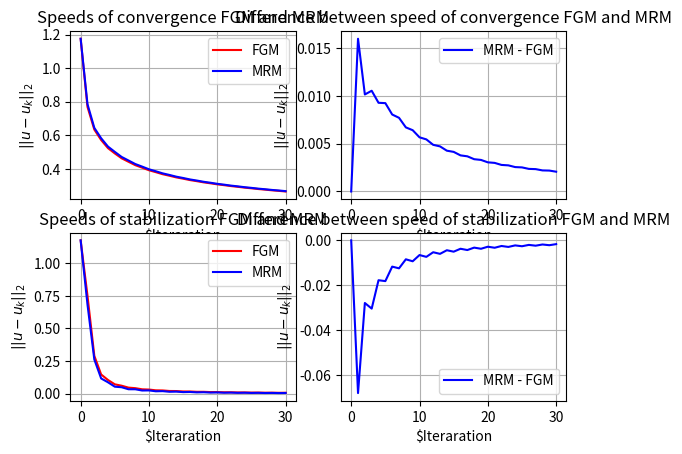

Generate this figure with matplotlib:
#This programm compare Fast Gradient Method and Method of Minimal Residual for N random linear system
import numpy as np
import matplotlib.pyplot as plt


# Residual
def half_grad(A, u, f):
	return  np.dot(A, u) - f

# Coefficient for Fast Gradient Method
def tau(A, u, f):
	r_k = half_grad(A, u, f)
	return np.dot(r_k, r_k)/np.dot(np.dot(A, r_k), r_k)

# Coefficient for Method of Minimal Residual
def tau_min(A, u, f):
	r_k = half_grad(A, u, f)
	Ar_k = np.dot(A, r_k)
	return np.dot(Ar_k, r_k)/np.dot(Ar_k, Ar_k)


N = 30
num_of_matrix = 50
size = 100

for i in range(num_of_matrix):
	#start vectors
	u_1 = np.zeros((size, ))
	u_2, u_3 = u_1, u_1

	A = np.random.uniform(-10, 10, (size, size))
	# Au = f => Bu = F, where B = AA^T is symmetric matrix, F = A^t f
	A = np.dot(A.transpose(), A)
	ans = np.random.uniform(-10, 10, (size, ))
	f = np.dot(A.transpose(), ans)
	
	st_1, st_2, st_3 = np.zeros((N + 1,)), np.zeros((N + 1,)), np.zeros((N + 1,))
	st_1[0], st_2[0], st_3[0] = np.linalg.norm(u_1 - ans, 2), np.linalg.norm(u_1 - ans, 2), np.linalg.norm(u_1 - ans, 2)
	dif_1, dif_2, dif_3 = np.zeros((N + 1,)), np.zeros((N + 1,)), np.zeros((N + 1,))
	dif_1[0], dif_2[0], dif_3[0] = np.linalg.norm(u_1 - ans, 2), np.linalg.norm(u_1 - ans, 2), np.linalg.norm(u_1 - ans, 2)

	num_of_iterations = 0
	while num_of_iterations < N:
		num_of_iterations += 1
		u_prev, u_1 = u_1, u_1 - tau(A, u_1, f) * half_grad(A, u_1, f)
		dif_1[num_of_iterations] += np.linalg.norm(u_1 - ans, 2)
		st_1[num_of_iterations] += np.linalg.norm(u_1 -u_prev, 2)
	
		u_prev, u_2 = u_2, u_2 - tau_min(A, u_2, f) * half_grad(A, u_2, f)
		dif_2[num_of_iterations] += np.linalg.norm(u_2 - ans, 2)
		st_2[num_of_iterations] += np.linalg.norm(u_2 -u_prev, 2)
	
plt.subplot(2, 2, 1)
plt.plot(range(0, num_of_iterations + 1, 1), dif_1 / (num_of_matrix), 'r')
plt.plot(range(0, num_of_iterations + 1, 1), dif_2 / (num_of_matrix), 'b')
plt.ylabel(r'$||u - u_k||_2$')
plt.xlabel(r'$Iteraration')
plt.title(r"Speeds of convergence FGM and MRM")
plt.grid(True)
plt.legend(('FGM', 'MRM'))

plt.subplot(2, 2, 2)
plt.plot(range(0, num_of_iterations + 1, 1), (dif_2 - dif_1) / (num_of_matrix), 'b')
plt.ylabel(r'$||u - u_k||_2$')
plt.xlabel(r'$Iteraration')
plt.legend(('MRM - FGM',))
plt.grid(True)
plt.title(r"Difference between speed of convergence FGM and MRM")

plt.subplot(2, 2, 3)
plt.plot(range(0, num_of_iterations + 1, 1), st_1 / (num_of_matrix), 'r')
plt.plot(range(0, num_of_iterations + 1, 1), st_2 / (num_of_matrix), 'b')
plt.ylabel(r'$||u - u_k||_2$')
plt.xlabel(r'$Iteraration')
plt.title(r"Speeds of stabilization FGM and MRM")
plt.grid(True)
plt.legend(('FGM', 'MRM'))

plt.subplot(2, 2, 4)
plt.plot(range(0, num_of_iterations + 1, 1), (st_2 - st_1) / (num_of_matrix), 'b')
plt.ylabel(r'$||u - u_k||_2$')
plt.xlabel(r'$Iteraration')
plt.legend(('MRM - FGM',))
plt.grid(True)
plt.title(r"Difference between speed of stabilization FGM and MRM")

plt.show()
